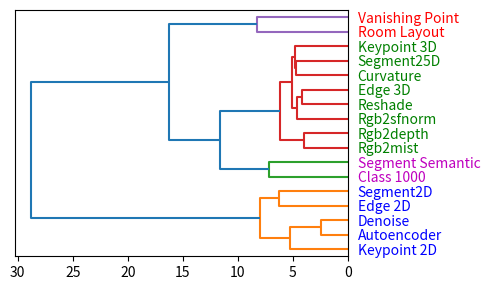

Reproduce this figure in Python.
import numpy as np

affi = np.array([
    [
        2.98261638e-09, 9.97147799e-01, 7.80778766e-01, 9.71324861e-01,
        9.98061299e-01, 9.45376158e-01, 9.98021066e-01, 9.98193622e-01,
        9.98087823e-01, 9.98247027e-01, 9.98404205e-01, 9.98110175e-01,
        9.98782814e-01, 9.83329594e-01, 9.99179482e-01, 9.97902811e-01,
        9.97791469e-01
    ],
    [
        9.97147799e-01, 2.81929968e-09, 9.96300161e-01, 9.95846570e-01,
        9.59148884e-01, 9.97571588e-01, 9.61596847e-01, 9.56628144e-01,
        9.74429369e-01, 9.73406553e-01, 9.54361379e-01, 9.92731929e-01,
        9.57792044e-01, 9.95106578e-01, 9.97305810e-01, 9.88672316e-01,
        9.93405759e-01
    ],
    [
        7.80778766e-01, 9.96300161e-01, 2.80022627e-09, 9.59299147e-01,
        9.97775257e-01, 9.24247801e-01, 9.97451246e-01, 9.97339547e-01,
        9.97600913e-01, 9.97793376e-01, 9.98384714e-01, 9.98170614e-01,
        9.97962356e-01, 9.77986276e-01, 9.98935759e-01, 9.97619450e-01,
        9.96294141e-01
    ],
    [
        9.71324861e-01, 9.95846570e-01, 9.59299147e-01, 2.49624255e-09,
        9.95363116e-01, 9.69903111e-01, 9.96507049e-01, 9.96779561e-01,
        9.97183919e-01, 9.98085439e-01, 9.97550130e-01, 9.98105943e-01,
        9.96150494e-01, 9.84041929e-01, 9.98170495e-01, 9.97928023e-01,
        9.96240139e-01
    ],
    [
        9.98061299e-01, 9.59148884e-01, 9.97775257e-01, 9.95363116e-01,
        2.37226483e-09, 9.98924553e-01, 9.63288724e-01, 9.44905221e-01,
        9.58660185e-01, 9.60614681e-01, 9.58008766e-01, 9.95631278e-01,
        9.63873267e-01, 9.94775176e-01, 9.97503281e-01, 9.87207651e-01,
        9.93965328e-01
    ],
    [
        9.45376158e-01, 9.97571588e-01, 9.24247801e-01, 9.69903111e-01,
        9.98924553e-01, 2.75135048e-09, 9.99014318e-01, 9.99215007e-01,
        9.98621106e-01, 9.98727679e-01, 9.99224365e-01, 9.99364972e-01,
        9.99040961e-01, 9.84619200e-01, 9.99220371e-01, 9.98844624e-01,
        9.97385919e-01
    ],
    [
        9.98021066e-01, 9.61596847e-01, 9.97451246e-01, 9.96507049e-01,
        9.63288724e-01, 9.99014318e-01, 3.11374659e-09, 9.58835363e-01,
        9.72571969e-01, 9.71712947e-01, 9.62441564e-01, 9.95714247e-01,
        9.62021708e-01, 9.96177197e-01, 9.97820318e-01, 9.89028573e-01,
        9.95509982e-01
    ],
    [
        9.98193622e-01, 9.56628144e-01, 9.97339547e-01, 9.96779561e-01,
        9.44905221e-01, 9.99215007e-01, 9.58835363e-01, 2.50339505e-09,
        9.41108465e-01, 9.49478984e-01, 9.45655167e-01, 9.93939161e-01,
        9.57353890e-01, 9.95405138e-01, 9.97421384e-01, 9.87813056e-01,
        9.93018031e-01
    ],
    [
        9.98087823e-01, 9.74429369e-01, 9.97600913e-01, 9.97183919e-01,
        9.58660185e-01, 9.98621106e-01, 9.72571969e-01, 9.41108465e-01,
        3.76701337e-09, 9.36545551e-01, 9.71445918e-01, 9.94799912e-01,
        9.72160935e-01, 9.95402813e-01, 9.98268306e-01, 9.85862017e-01,
        9.89939630e-01
    ],
    [
        9.98247027e-01, 9.73406553e-01, 9.97793376e-01, 9.98085439e-01,
        9.60614681e-01, 9.98727679e-01, 9.71712947e-01, 9.49478984e-01,
        9.36545551e-01, 2.17914575e-09, 9.72479403e-01, 9.95188057e-01,
        9.71114814e-01, 9.95398581e-01, 9.98218417e-01, 9.86866891e-01,
        9.95451331e-01
    ],
    [
        9.98404205e-01, 9.54361379e-01, 9.98384714e-01, 9.97550130e-01,
        9.58008766e-01, 9.99224365e-01, 9.62441564e-01, 9.45655167e-01,
        9.71445918e-01, 9.72479403e-01, 3.17692761e-09, 9.94601488e-01,
        9.62168455e-01, 9.97024059e-01, 9.94748592e-01, 9.91186798e-01,
        9.92023647e-01
    ],
    [
        9.98110175e-01, 9.92731929e-01, 9.98170614e-01, 9.98105943e-01,
        9.95631278e-01, 9.99364972e-01, 9.95714247e-01, 9.93939161e-01,
        9.94799912e-01, 9.95188057e-01, 9.94601488e-01, 2.95519831e-09,
        9.93482053e-01, 9.97691274e-01, 9.95054245e-01, 9.95970786e-01,
        9.98503745e-01
    ],
    [
        9.98782814e-01, 9.57792044e-01, 9.97962356e-01, 9.96150494e-01,
        9.63873267e-01, 9.99040961e-01, 9.62021708e-01, 9.57353890e-01,
        9.72160935e-01, 9.71114814e-01, 9.62168455e-01, 9.93482053e-01,
        3.18765636e-09, 9.92287338e-01, 9.98073280e-01, 9.87795949e-01,
        9.93933260e-01
    ],
    [
        9.83329594e-01, 9.95106578e-01, 9.77986276e-01, 9.84041929e-01,
        9.94775176e-01, 9.84619200e-01, 9.96177197e-01, 9.95405138e-01,
        9.95402813e-01, 9.95398581e-01, 9.97024059e-01, 9.97691274e-01,
        9.92287338e-01, 3.05294989e-09, 9.99536097e-01, 9.96031106e-01,
        9.96004224e-01
    ],
    [
        9.99179482e-01, 9.97305810e-01, 9.98935759e-01, 9.98170495e-01,
        9.97503281e-01, 9.99220371e-01, 9.97820318e-01, 9.97421384e-01,
        9.98268306e-01, 9.98218417e-01, 9.94748592e-01, 9.95054245e-01,
        9.98073280e-01, 9.99536097e-01, 3.80039200e-09, 9.98350918e-01,
        9.99510646e-01
    ],
    [
        9.97902811e-01, 9.88672316e-01, 9.97619450e-01, 9.97928023e-01,
        9.87207651e-01, 9.98844624e-01, 9.89028573e-01, 9.87813056e-01,
        9.85862017e-01, 9.86866891e-01, 9.91186798e-01, 9.95970786e-01,
        9.87795949e-01, 9.96031106e-01, 9.98350918e-01, 2.95162206e-09,
        9.90921795e-01
    ],
    [
        9.97791469e-01, 9.93405759e-01, 9.96294141e-01, 9.96240139e-01,
        9.93965328e-01, 9.97385919e-01, 9.95509982e-01, 9.93018031e-01,
        9.89939630e-01, 9.95451331e-01, 9.92023647e-01, 9.98503745e-01,
        9.93933260e-01, 9.96004224e-01, 9.99510646e-01, 9.90921795e-01,
        3.08394421e-09
    ],
])

affi = 1 - affi

affi = np.log(affi)

task_list = [
    "Autoencoder", "Curvature", "Denoise", "Edge 2D", "Edge 3D", "Keypoint 2D",
    "Keypoint 3D", "Reshade", "Rgb2depth", "Rgb2mist", "Rgb2sfnorm",
    "Room Layout", "Segment25D", "Segment2D", "Vanishing Point",
    "Segment Semantic", "Class 1000"
]

color2d = 'b'
color3d = 'g'
colorGeo = 'r'
colorSem = 'm'

color_map = {
    "Autoencoder": color2d,
    "Curvature": color3d,
    "Denoise": color2d,
    "Edge 2D": color2d,
    "Edge 3D": color3d,
    "Keypoint 2D": color2d,
    "Keypoint 3D": color3d,
    "Reshade": color3d,
    "Rgb2depth": color3d,
    "Rgb2mist": color3d,
    "Rgb2sfnorm": color3d,
    "Room Layout": colorGeo,
    "Segment25D": color3d,
    "Segment2D": color2d,
    "Vanishing Point": colorGeo,
    "Segment Semantic": colorSem,
    "Class 1000": colorSem
}

from scipy.cluster import hierarchy
import matplotlib.pyplot as plt
import numpy as np

fig, ax = plt.subplots(1, 1, figsize=(5, 3))  #画布大小
Z = hierarchy.linkage(y=affi,
                      method='ward',
                      metric='euclidean',
                      optimal_ordering=True)  #生成聚类树
hierarchy.dendrogram(Z,
                     ax=ax,
                     labels=task_list,
                     orientation="left",
                     color_threshold=10,
                     leaf_font_size=10)  #画聚类树

# my_palette = plt.cm.get_cmap("Accent", 3)

xlbls = ax.get_ymajorticklabels()
num = -1
for lbl in xlbls:
    # 设置颜色
    lbl.set_color(color_map[lbl.get_text()])
plt.tight_layout()
fig.savefig("./tree_sim.pdf")
